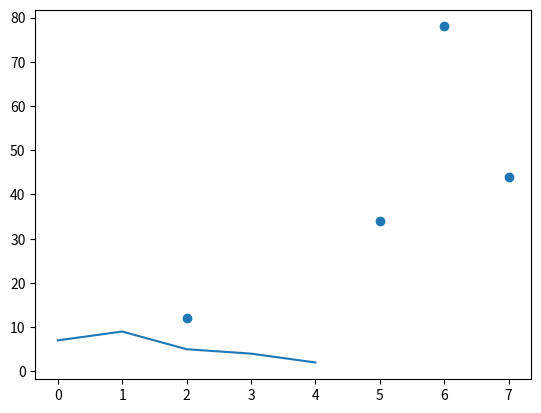

This chart was generated by the following Python code: (Note: this script raises an exception after producing the figure.)
# -*- coding: utf-8 -*-
"""
Created on Fri Jan 21 01:17:19 2022

[redacted]
"""

import matplotlib.pyplot as plt
import numpy as np
import pandas as pd

#plotting values
a=[7,9,5,4,2]
plt.plot(a)
plt.show()

x=[2,5,7,6]
y=[12,34,44,78]
#plt.plot(x, y)
plt.scatter(x, y)
plt.show()

n=50
l=np.random.rand(n)
m=np.random.rand(n)
color=np.random.randn(n)
area=np.pi*(15*np.random.rand(n))**2

plt.scatter(x, y, c=color, s=area,alpha=0.5)
plt.show()